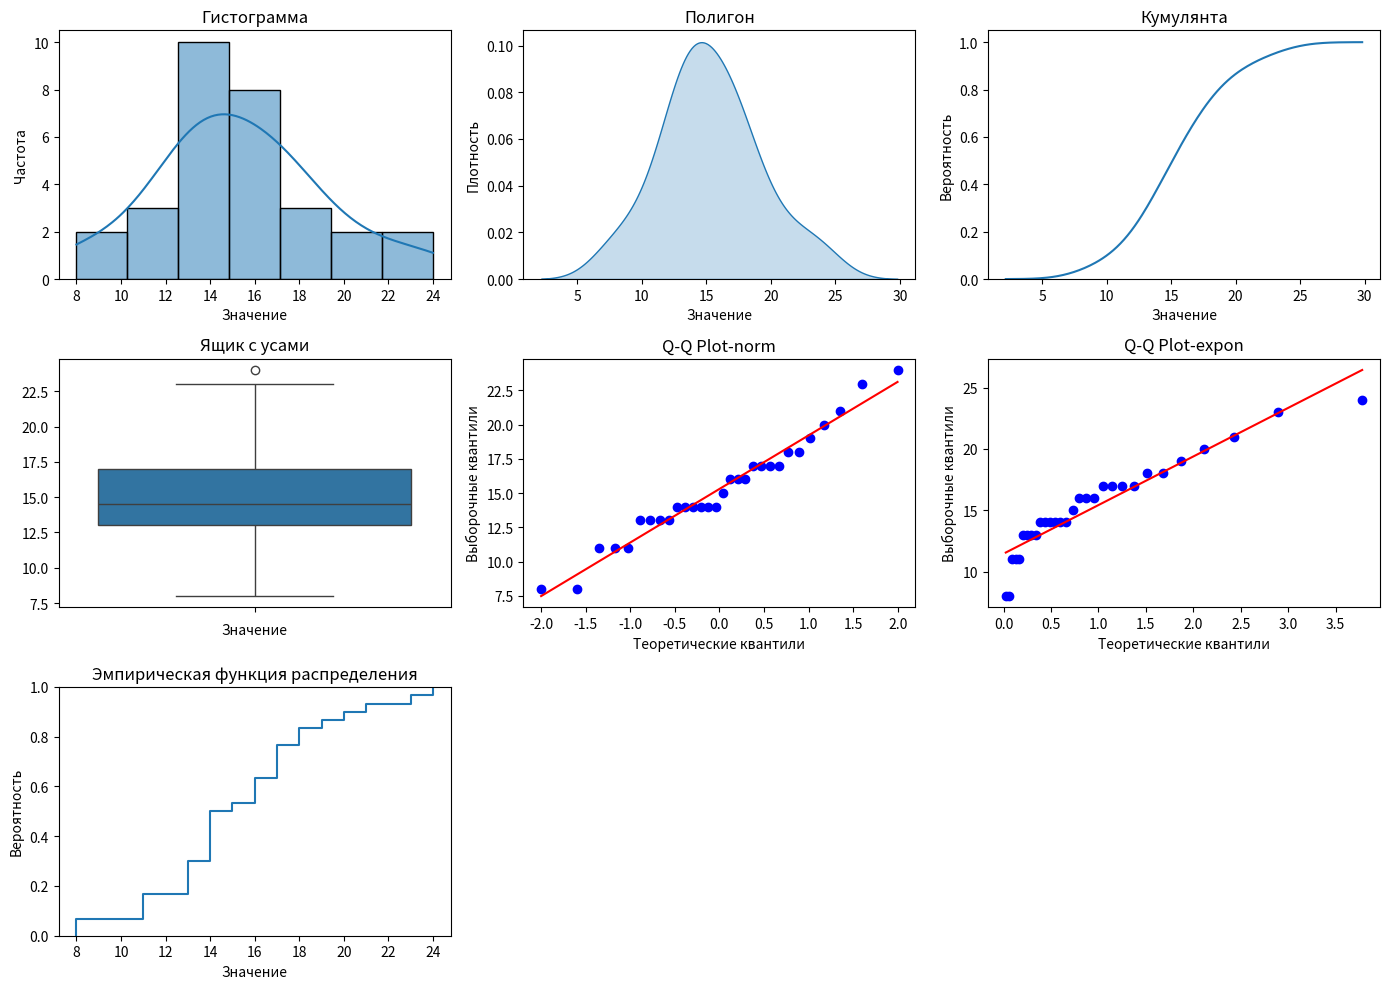

Reproduce this figure in Python.
import numpy as np
import pandas as pd
import seaborn as sns
import scipy.stats as stats
import matplotlib.pyplot as plt

sample = np.array([8, 14, 14, 14, 13, 16, 14, 24, 11, 15, 20, 17, 8,
                  13, 17, 11, 17, 11, 21, 16, 18, 13, 16, 13, 19, 14, 23, 18, 14, 17])

# Описательная статистика
print('Описательная статистика:')
print('Среднее:', np.mean(sample))
print('Стандартная ошибка:', np.std(sample) / np.sqrt(len(sample)))
print('Медиана:', np.median(sample))
print('Мода:', stats.mode(sample))
print('Стандартное отклонение:', np.std(sample))
print('Дисперсия выборки:', np.var(sample))
print('Эксцесс:', stats.kurtosis(sample))
print('Асимметричность:', stats.skew(sample))
print('Доверительный интервал для математического ожидания (95,0%):', stats.t.interval(confidence=0.95, df=len(
    sample)-1, loc=np.mean(sample), scale=stats.sem(sample)))
print('Минимум:', np.amin(sample))
print('Максимум:', np.amax(sample))
print('Сумма:', np.sum(sample))
print('Счет:', len(sample))
print('Доверительный интервал для дисперсии (95,0%):',  stats.t.interval(confidence=0.95, df=len(sample)-1,
      loc=np.var(sample), scale=2*np.var(sample)/len(sample)))

print()

plt.figure(figsize=(14, 10))

# Гистограмма
plt.subplot(3, 3, 1)
sns.histplot(sample, kde=True)
plt.title('Гистограмма')
plt.xlabel('Значение')
plt.ylabel('Частота')

# Полигон
plt.subplot(3, 3, 2)
sns.kdeplot(sample, cumulative=False, fill=True)
plt.title('Полигон')
plt.xlabel('Значение')
plt.ylabel('Плотность')

# Кумулянта
plt.subplot(3, 3, 3)
sns.kdeplot(sample, cumulative=True)
plt.title('Кумулянта')
plt.xlabel('Значение')
plt.ylabel('Вероятность')

# Ящик с усами
plt.subplot(3, 3, 4)
sns.boxplot(sample)
plt.title('Ящик с усами')
plt.xlabel('Значение')

# Q-Q Plot norm
plt.subplot(3, 3, 5)
stats.probplot(sample, dist='norm', plot=plt)
plt.title('Q-Q Plot-norm')
plt.xlabel('Теоретические квантили')
plt.ylabel('Выборочные квантили')

# Q-Q Plot expon
plt.subplot(3, 3, 6)
stats.probplot(sample, dist='expon', plot=plt)
plt.title('Q-Q Plot-expon')
plt.xlabel('Теоретические квантили')
plt.ylabel('Выборочные квантили')

# Эмпирическая функция распределения
plt.subplot(3, 3, 7)
sns.ecdfplot(sample)
plt.title('Эмпирическая функция распределения')
plt.xlabel('Значение')
plt.ylabel('Вероятность')

plt.tight_layout()
plt.show()

# Часть 2
print()

# Оценка параметров нормального распределения
amin = np.amin(sample)
amax = np.amax(sample)
avg = np.mean(sample)
st_deviation = np.std(sample)

# Оценка a, s
est_a = avg
est_s = st_deviation
print('Оценка a:', est_a)
print('Оценка s:', est_s)

# Шаг
step = (amax - amin) / 6
print('Шаг:', step)

# Формула Стерджа
formula_sturge = 1 + 1.4 * np.log(len(sample))
print('Формула Стерджа:', formula_sturge)

# Создание массива
stats_value = amin - step / 2
limits = np.arange(stats_value, amax + step, step)

# Инициализация массива для хранения количества чисел между элементами
counts = []

# Учет чисел между нулем и первым элементом второго массива
selected_elements = sample[(sample >= stats_value) & (sample <= limits[0])]
counts.append(len(selected_elements))

# Перебор элементов второго массива
for i in range(len(limits) - 1):
    # Выбор элементов из первого массива, которые лежат между соответствующими элементами второго массива
    selected_elements = sample[(sample > limits[i])
                               & (sample <= limits[i + 1])]

    # Запись количества выбранных элементов в массив
    counts.append(len(selected_elements))

x1 = limits[:-1]
x2 = limits[1:]

fx1 = [stats.norm.cdf(x, est_a, est_s) for x in x1]
fx2 = [stats.norm.cdf(x, est_a, est_s) for x in x2]
p = np.array(fx2) - np.array(fx1)
theor_frequency = [x * len(sample) for x in p]

df = pd.DataFrame({
    'x(i)': list(x1),
    'x(i+1)': list(x2),
    'Частота эмпир': list(counts[1:]),
    'F(x(i))': list(fx1),
    'F(x(i+1))': list(fx2),
    'P': list(p),
    'Частота теор': list(theor_frequency),
})

print(df)

print('Сумма:', sum(theor_frequency))


def cs(n, y):
    return stats.chisquare(n, np.sum(n)/np.sum(y) * y)


observed = np.array(counts[1:])
expected = np.array(theor_frequency)

chi2, p_value = cs(observed, expected)

# Вывод результатов
print(f'Хи-квадрат: {chi2}')
print(f'p-значение: {p_value}')

# Проверка гипотезы
alpha = 0.05
print(f'Уровень значимости: {alpha}')
print(
    f'Гипотеза о нормальном распределении: {"принимается" if p_value > alpha else "отвергается"}')
